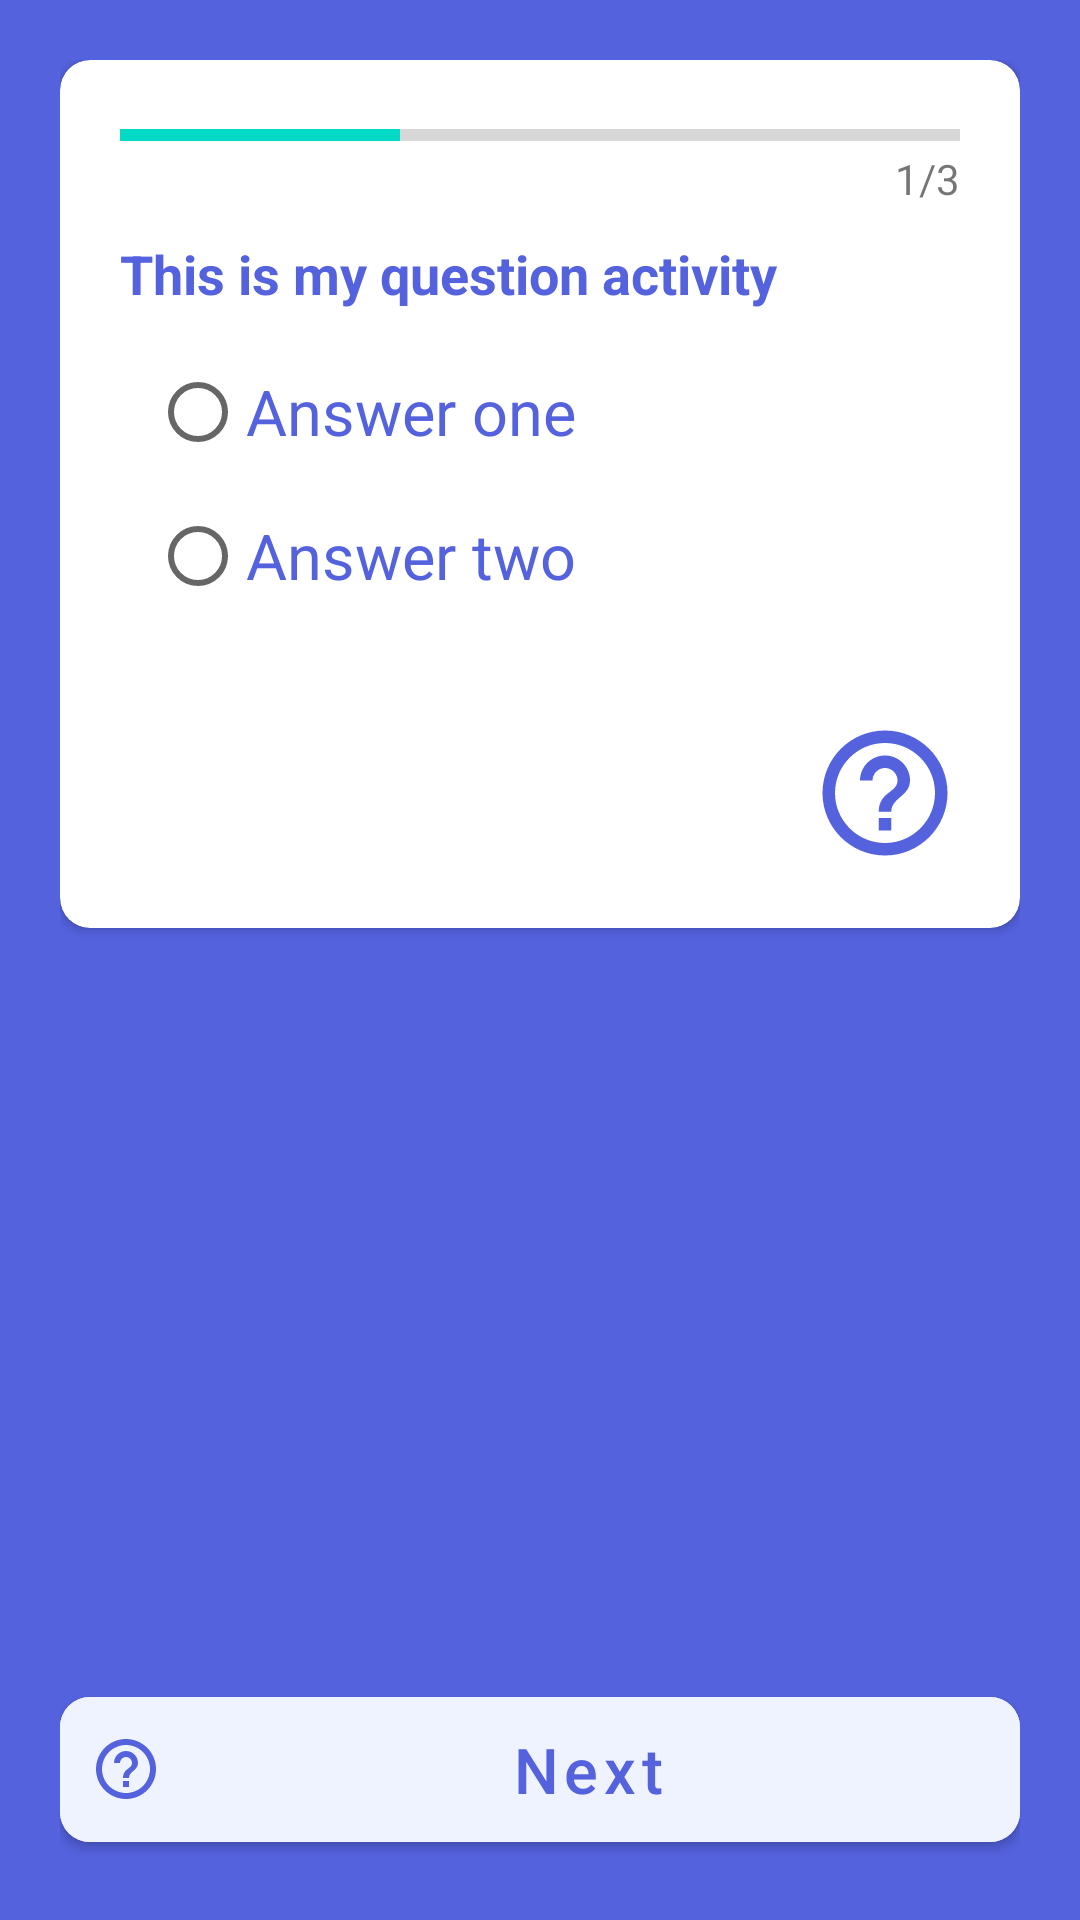

Here is an Android app screen rendered from its layout file. Give the layout XML and the strings, colors and styles it references.
<!-- AndroidManifest.xml: application theme Theme.IRobot -->
<!-- res/layout/activity_questions.xml -->
<?xml version="1.0" encoding="utf-8"?>
<androidx.constraintlayout.widget.ConstraintLayout xmlns:android="http://schemas.android.com/apk/res/android"
    xmlns:app="http://schemas.android.com/apk/res-auto"
    xmlns:tools="http://schemas.android.com/tools"
    android:layout_width="match_parent"
    android:layout_height="match_parent"
    tools:context=".Questions"
    android:background="@color/primary"
    android:padding="20dp">

    <androidx.cardview.widget.CardView
        android:id="@+id/cardView"
        android:layout_width="match_parent"
        android:layout_height="wrap_content"
        app:cardCornerRadius="10dp"
        app:layout_constraintEnd_toEndOf="parent"
        app:layout_constraintStart_toStartOf="parent"
        app:layout_constraintTop_toTopOf="parent">

        <LinearLayout
            android:layout_width="match_parent"
            android:layout_height="wrap_content"
            android:orientation="vertical"
            android:padding="20dp">
            <ProgressBar
                android:id="@+id/progressBar"
                android:layout_width="match_parent"
                android:layout_height="10dp"
                style="@style/Widget.AppCompat.ProgressBar.Horizontal"
                android:max="3"
                android:progress="1"/>
            <TextView
                android:id="@+id/progressText"
                android:layout_width="wrap_content"
                android:layout_height="wrap_content"
                android:text="1/3"
                android:layout_gravity="end"
                android:layout_marginBottom="10dp"/>

            <TextView
                android:id="@+id/tv_question"
                android:layout_width="wrap_content"
                android:layout_height="wrap_content"
                android:text="This is my question activity"
                android:textColor="@color/primary"
                android:textSize="18sp"
                android:textStyle="bold" />

            
            <RadioGroup
                android:id="@+id/rg_answers"
                android:layout_width="match_parent"
                android:layout_height="match_parent"
                android:padding="10dp">
                <RadioButton
                    android:id="@+id/rb_answerOne"
                    android:layout_width="match_parent"
                    android:layout_height="wrap_content"
                    android:text="Answer one"
                    android:textColor="@color/primary"
                    android:textSize="21dp"
                    />
                <RadioButton
                    android:id="@+id/rb_answerTwo"
                    android:layout_width="match_parent"
                    android:layout_height="wrap_content"
                    android:text="Answer two"
                    android:textColor="@color/primary"
                    android:textSize="21dp"

                    />
            </RadioGroup>
            <ImageView
                android:id="@+id/icon"
                android:layout_width="50dp"
                android:layout_height="50dp"
                android:layout_gravity="end"
                android:layout_marginTop="20dp"
                android:src="@drawable/ic_baseline_help_outline_24" />

        </LinearLayout>
    </androidx.cardview.widget.CardView>

    <com.google.android.material.button.MaterialButton
        android:id="@+id/btn_next"
        android:layout_width="match_parent"
        android:layout_height="wrap_content"
        android:backgroundTint="@color/primary_tint"
        android:padding="10dp"
        android:text="Next"
        android:textAllCaps="false"
        android:textColor="@color/primary"
        android:textSize="21dp"
        app:cornerRadius="10dp"
        app:layout_constraintBottom_toBottomOf="parent"
        app:layout_constraintStart_toStartOf="parent"
        app:icon="@drawable/ic_baseline_help_outline_24"
        app:iconTint="@color/primary"
        android:textAlignment="center"/>



</androidx.constraintlayout.widget.ConstraintLayout>
<!-- resources referenced by this layout -->
<resources>
  <color name="primary">#5462DE</color>
  <color name="primary_tint">#EFF3FF</color>
  <!-- drawable ic_baseline_help_outline_24 (drawable) -->
  <vector android:height="24dp" android:tint="#5462DE"
      android:viewportHeight="24" android:viewportWidth="24"
      android:width="24dp" xmlns:android="http://schemas.android.com/apk/res/android">
      <path android:fillColor="@android:color/white" android:pathData="M11,18h2v-2h-2v2zM12,2C6.48,2 2,6.48 2,12s4.48,10 10,10 10,-4.48 10,-10S17.52,2 12,2zM12,20c-4.41,0 -8,-3.59 -8,-8s3.59,-8 8,-8 8,3.59 8,8 -3.59,8 -8,8zM12,6c-2.21,0 -4,1.79 -4,4h2c0,-1.1 0.9,-2 2,-2s2,0.9 2,2c0,2 -3,1.75 -3,5h2c0,-2.25 3,-2.5 3,-5 0,-2.21 -1.79,-4 -4,-4z"/>
  </vector>
  <style name="Theme.IRobot" parent="Theme.MaterialComponents.DayNight.NoActionBar">
          
          <item name="colorPrimary">@color/purple_500</item>
          <item name="colorPrimaryVariant">@color/Dark_text_color</item>
          <item name="colorOnPrimary">@color/white</item>
          
          <item name="colorSecondary">@color/teal_200</item>
          <item name="colorSecondaryVariant">@color/teal_700</item>
          <item name="colorOnSecondary">@color/black</item>
          
          <item name="android:statusBarColor" tools:targetApi="l">?attr/colorPrimaryVariant</item>
          
      </style>
  <color name="purple_500">#FF6200EE</color>
  <color name="Dark_text_color">#3C3C3C</color>
  <color name="white">#FFFFFFFF</color>
  <color name="teal_200">#FF03DAC5</color>
  <color name="teal_700">#FF018786</color>
  <color name="black">#FF000000</color>
</resources>
